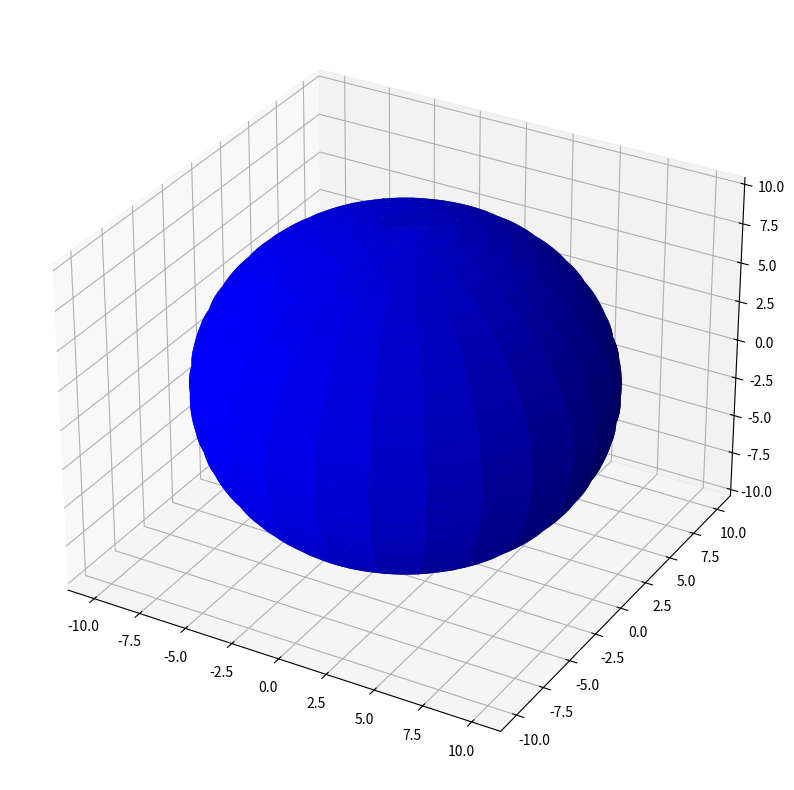

Recreate this plot in Python.
import matplotlib.pyplot as plt
from mpl_toolkits.mplot3d import Axes3D
import numpy as np

fig = plt.figure(figsize = (10,10))
ax = fig.add_subplot(111, projection='3d')

u = np.linspace(0, 2 * np.pi, 100)
v = np.linspace(0, np.pi, 100)

x = 10 * np.outer(np.cos(u), np.sin(v))
y = 10 * np.outer(np.sin(u), np.sin(v))
z = 10 * np.outer(np.ones(np.size(u)), np.cos(v))
ax.plot_surface(x, y, z, rstride=4, cstride=4, color='b')

plt.show()